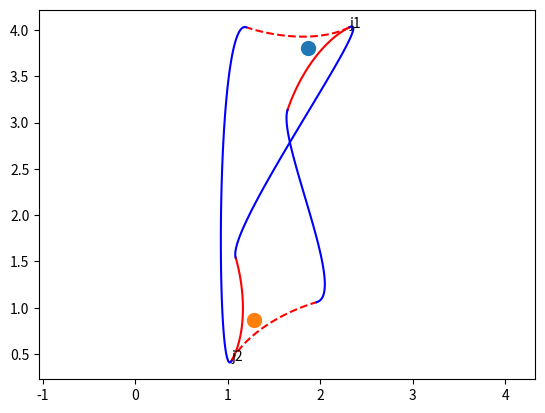

This figure's Python source:
# -*- coding: utf-8 -*-
"""
Created on Wed Jun 18 19:51:16 2025

@author: Dan
"""

import numpy as np
import matplotlib.pyplot as plt


def rotation_matrix(theta):
    """Returns a 2D rotation matrix for angle theta (in degrees)."""
    return np.array([
        [np.cos(np.deg2rad(theta)), -np.sin(np.deg2rad(theta))],
        [np.sin(np.deg2rad(theta)), np.cos(np.deg2rad(theta))]
    ])


def bezier_cubic(P0, P1, P2, P3, n=100):
    t = np.linspace(0, 1, n)[:, None]  # shape (100, 1)

    return (1 - t)**3 * P0 + \
        3 * (1 - t)**2 * t * P1 + \
        3 * (1 - t) * t**2 * P2 + \
        t**3 * P3


class Track():
    # a track contains some junctions and connections

    def __init__(self, config):
        # from the config, connect all the junctions
        # config has the form of a dictionary with entries
        # {"name of run": ["<junction name>.<left|right|root>",
        #                  "<junction name>.<left|right|root>"]}

        self.junctions = {}  # keys = names, values = junction objects
        self.runs = []
        self.runScale = 0.5

        for k, v in config.items():  # for each run
            for end in v:  # for each connection termination
                currentJunctionName = end.split('.')[0]
                if currentJunctionName not in self.junctions.keys():
                    self.junctions[currentJunctionName] = Junction(np.random.randn(2) * 2,
                                                                   np.random.rand() * 360,
                                                                   currentJunctionName)
                else:
                    pass
            # now that all the junctions associated with the current run have been created,
            # make a run object from the current run
            startJunctionName = v[0].split('.')[0]
            startJunctionNode = v[0].split('.')[1]
            endJunctionName = v[1].split('.')[0]
            endJunctionNode = v[1].split('.')[1]
            self.runs.append(Run(self.junctions[startJunctionName].endpoints[startJunctionNode],
                                 self.junctions[endJunctionName].endpoints[endJunctionNode],
                                 self.junctions[startJunctionName].gradients[startJunctionNode],
                                 self.junctions[endJunctionName].gradients[endJunctionNode],
                                 k,
                                 self.runScale))

    def draw(self):
        fig, ax = plt.subplots()
        self.fig = fig
        self.ax = ax
        self.dragged_junction = None
        for j in self.junctions.values():
            j.draw(ax)

        for r in self.runs:
            r.draw(ax)

        fig.canvas.mpl_connect('button_press_event', self.on_press)
        fig.canvas.mpl_connect('motion_notify_event', self.on_motion)
        fig.canvas.mpl_connect('button_release_event', self.on_release)
        plt.axis('equal')
        plt.show()

    def redraw(self):
        if not hasattr(self, 'ax'):
            return  # Cannot redraw before draw() is called

        self.ax.clear()  # Clear previous visuals

        # Redraw all junctions and connections
        for j in self.junctions.values():
            j.draw(self.ax)

        for r in self.runs:
            r.calculateCurve()
            r.draw(self.ax)

        self.ax.axis('equal')
        self.fig.canvas.draw_idle()

    def on_press(self, event):
        if event.inaxes != self.ax:
            return
        for j in self.junctions.values():
            if j.nub_artist.contains(event)[0]:
                self.dragged_junction = j
                self.offset = j.loc - np.array([event.xdata, event.ydata])
                return

    def on_motion(self, event):
        if not self.dragged_junction or event.inaxes != self.ax:
            return
        new_pos = np.array([event.xdata, event.ydata]) + self.offset
        self.dragged_junction.update_position(new_pos)
        # update all the curves
        self.redraw()
        self.fig.canvas.draw_idle()

    def on_release(self, event):
        self.dragged_junction = None

    def rescale(self, scale):
        for r in self.runs:
            r.rescale(scale)


class Run():
    # a Run has a start and end point and start and end gradients
    # a Run can also calculate its energy, and draw itself
    def __init__(self, start, end, startGradient, endGradient, name="", scale=0.5):
        self.start = start
        self.end = end
        self.startGradient = startGradient
        self.endGradient = endGradient
        self.scale = scale
        self.color = 'b'
        self.name = name
        self.cost = 0

    def draw(self, ax):
        self.calculateCurve()
        ax.plot(self.curve[:, 0], self.curve[:, 1], self.color)

    def rescale(self, scale):
        plt.cla()
        self.scale = scale
        self.draw()

    def calculateCurve(self):
        self.curve = bezier_cubic(self.start,
                                  self.start + self.startGradient * self.scale,
                                  self.end + self.endGradient * self.scale,
                                  self.end)


class Junction():
    # a junction has coordinates that define its root
    # and an angle that defines which direction it goes in
    def __init__(self, loc, direction, name):
        """
        Parameters
        ----------
        loc: np.array of float: [x,y]
            location of root
        direction : scalar float in degrees
            direction that the midpoint of the junction points
        """
        self.loc = loc
        self.direction = direction
        self.scale = 0.5
        self.color = 'r'
        self.name = name
        self.flipped = 1  # or -1
        self.endpoints = {}
        self.gradients = {}
        self.get_points()
        self.nub_artist = None  # Will be set during draw

    def get_points(self):
        self.r = rotation_matrix(self.direction)
        self.leftEndpoint = self.loc + np.array([self.flipped * -0.5, 1]) @ self.r
        self.rightEndpoint = self.loc + np.array([self.flipped * 0.5, 1]) @ self.r
        self.startGradient = np.array([0, -0.707]) @ self.r  # note the start gradient is pointing away from the root
        self.leftGradient = np.array([self.flipped * -0.5, 0.5]) @ self.r
        self.rightGradient = np.array([self.flipped * 0.5, 0.5]) @ self.r
        self.endpoints['left'] = self.leftEndpoint
        self.endpoints['right'] = self.rightEndpoint
        self.endpoints['root'] = self.loc
        self.gradients['left'] = self.leftGradient
        self.gradients['right'] = self.rightGradient
        self.gradients['root'] = self.startGradient

    def update_position(self, new_pos):
        self.loc = new_pos
        if self.nub_artist:
            dx, dy = [0, 0.5]@self.r
            self.nub_artist.set_data(new_pos[0] + dx, new_pos[1] + dy)
        self.get_points()

    def swap(self):
        self.flipped = -1 * self.flipped
        self.get_points()

    def calculateCurves(self):
        self.leftCurve = bezier_cubic(self.loc,
                                      self.loc - self.startGradient * self.scale,  # note, bezier gradient rule for startGradient is reversed here to converge at the root
                                      self.leftEndpoint - self.leftGradient * self.scale,
                                      self.leftEndpoint)

        self.rightCurve = bezier_cubic(self.loc,
                                       self.loc - self.startGradient * self.scale,  # note, bezier gradient rule for startGradient is reversed here to converge at the root
                                       self.rightEndpoint - self.rightGradient * self.scale,
                                       self.rightEndpoint)

    def draw(self, ax):
        self.calculateCurves()
        ax.plot(self.leftCurve[:, 0], self.leftCurve[:, 1], self.color)
        ax.plot(self.rightCurve[:, 0], self.rightCurve[:, 1], self.color, linestyle='--')

        # plot nub
        x, y = self.loc
        dx, dy = [0, 0.5]@self.r
        self.nub_artist = ax.plot(x+dx, y+dy, 'o', markersize=10, picker=True)[0]
        ax.text(*self.loc, self.name)


if __name__ == "__main__":

    plt.close('all')
    config = {"A": ["j1.left", "j2.right"],
              "B": ["j1.right", "j2.root"],
              "C": ["j1.root", "j2.left"]}

    # two reversing loops
    # config = {"A": ["j1.left", "j1.right"],
    #           "B": ["j2.root", "j1.root"],
    #           "C": ["j2.right", "j2.left"]}

    T = Track(config)
    T.draw()
